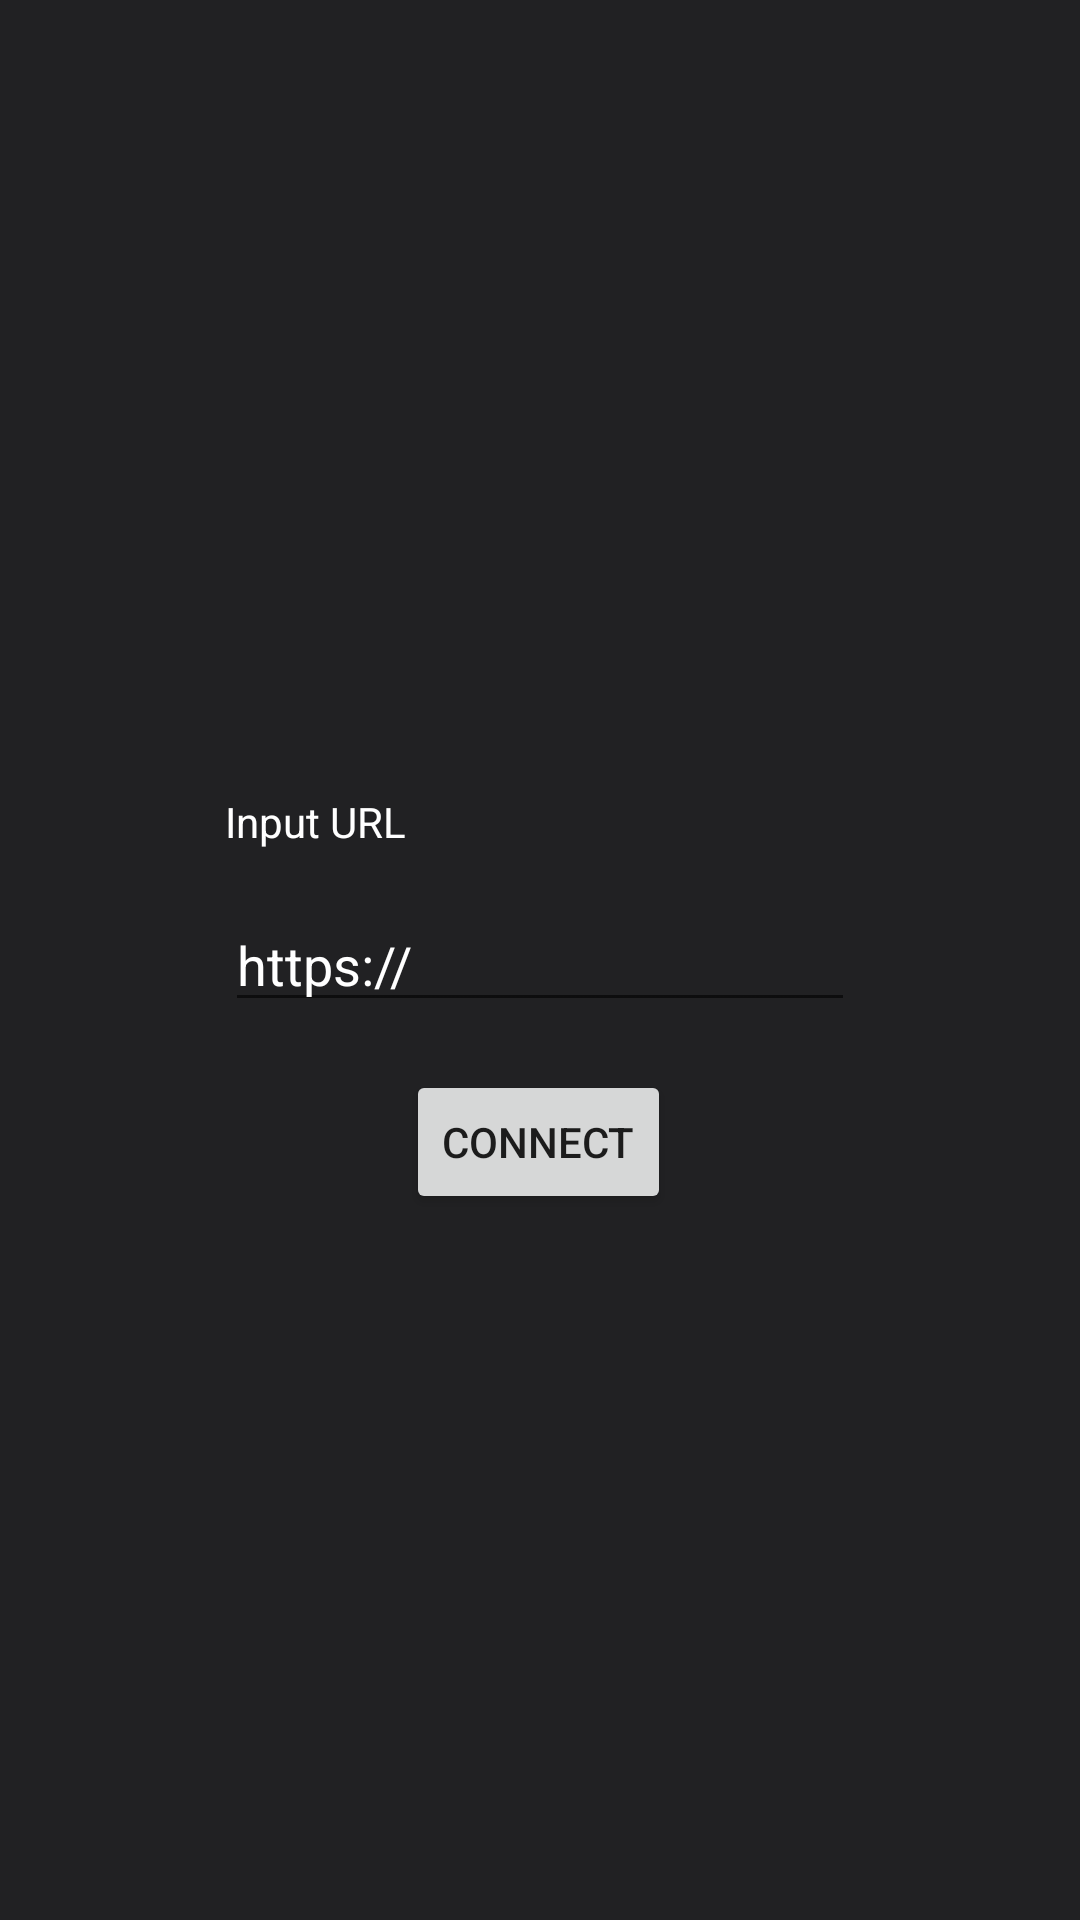

Here is an Android app screen rendered from its layout file. Give the layout XML and the strings, colors and styles it references.
<!-- AndroidManifest.xml: application theme Theme.WebviewVirtualGamepad -->
<!-- res/layout/activity_main.xml -->
<?xml version="1.0" encoding="utf-8"?>
<androidx.constraintlayout.widget.ConstraintLayout xmlns:android="http://schemas.android.com/apk/res/android"
    xmlns:app="http://schemas.android.com/apk/res-auto"
    xmlns:tools="http://schemas.android.com/tools"
    android:layout_width="match_parent"
    android:layout_height="match_parent"
    android:background="@color/background"
    tools:context=".MainActivity">


    <EditText
        android:id="@+id/url"
        android:layout_width="wrap_content"
        android:layout_height="wrap_content"
        android:ems="10"
        android:inputType="textPersonName"
        android:text="https://"
        app:layout_constraintBottom_toBottomOf="parent"
        app:layout_constraintEnd_toEndOf="parent"
        app:layout_constraintStart_toStartOf="parent"
        app:layout_constraintTop_toTopOf="parent"
        android:textColor="@color/white"/>

    <Button
        android:id="@+id/button"
        android:layout_width="wrap_content"
        android:layout_height="wrap_content"
        android:layout_marginTop="16dp"
        android:text="Connect"
        app:layout_constraintEnd_toEndOf="parent"
        app:layout_constraintHorizontal_bias="0.498"
        app:layout_constraintStart_toStartOf="parent"
        app:layout_constraintTop_toBottomOf="@+id/url" />

    <TextView
        android:id="@+id/textView"
        android:layout_width="wrap_content"
        android:layout_height="wrap_content"
        android:layout_marginBottom="16dp"
        android:text="Input URL"
        app:layout_constraintBottom_toTopOf="@+id/url"
        app:layout_constraintStart_toStartOf="@+id/url"
        android:textColor="@color/white"/>

</androidx.constraintlayout.widget.ConstraintLayout>
<!-- resources referenced by this layout -->
<resources>
  <color name="background">#212123</color>
  <color name="white">#FFFFFFFF</color>
  <style name="Theme.WebviewVirtualGamepad" parent="Theme.MaterialComponents.DayNight.DarkActionBar">
          
          <item name="colorPrimary">@color/purple_500</item>
          <item name="colorPrimaryVariant">@color/purple_700</item>
          <item name="colorOnPrimary">@color/white</item>
          
          <item name="colorSecondary">@color/teal_200</item>
          <item name="colorSecondaryVariant">@color/teal_700</item>
          <item name="colorOnSecondary">@color/black</item>
          
          <item name="android:statusBarColor" tools:targetApi="l">?attr/colorPrimaryVariant</item>
          
      </style>
  <color name="purple_500">#FF6200EE</color>
  <color name="purple_700">#FF3700B3</color>
  <color name="teal_200">#FF03DAC5</color>
  <color name="teal_700">#FF018786</color>
  <color name="black">#FF000000</color>
</resources>
